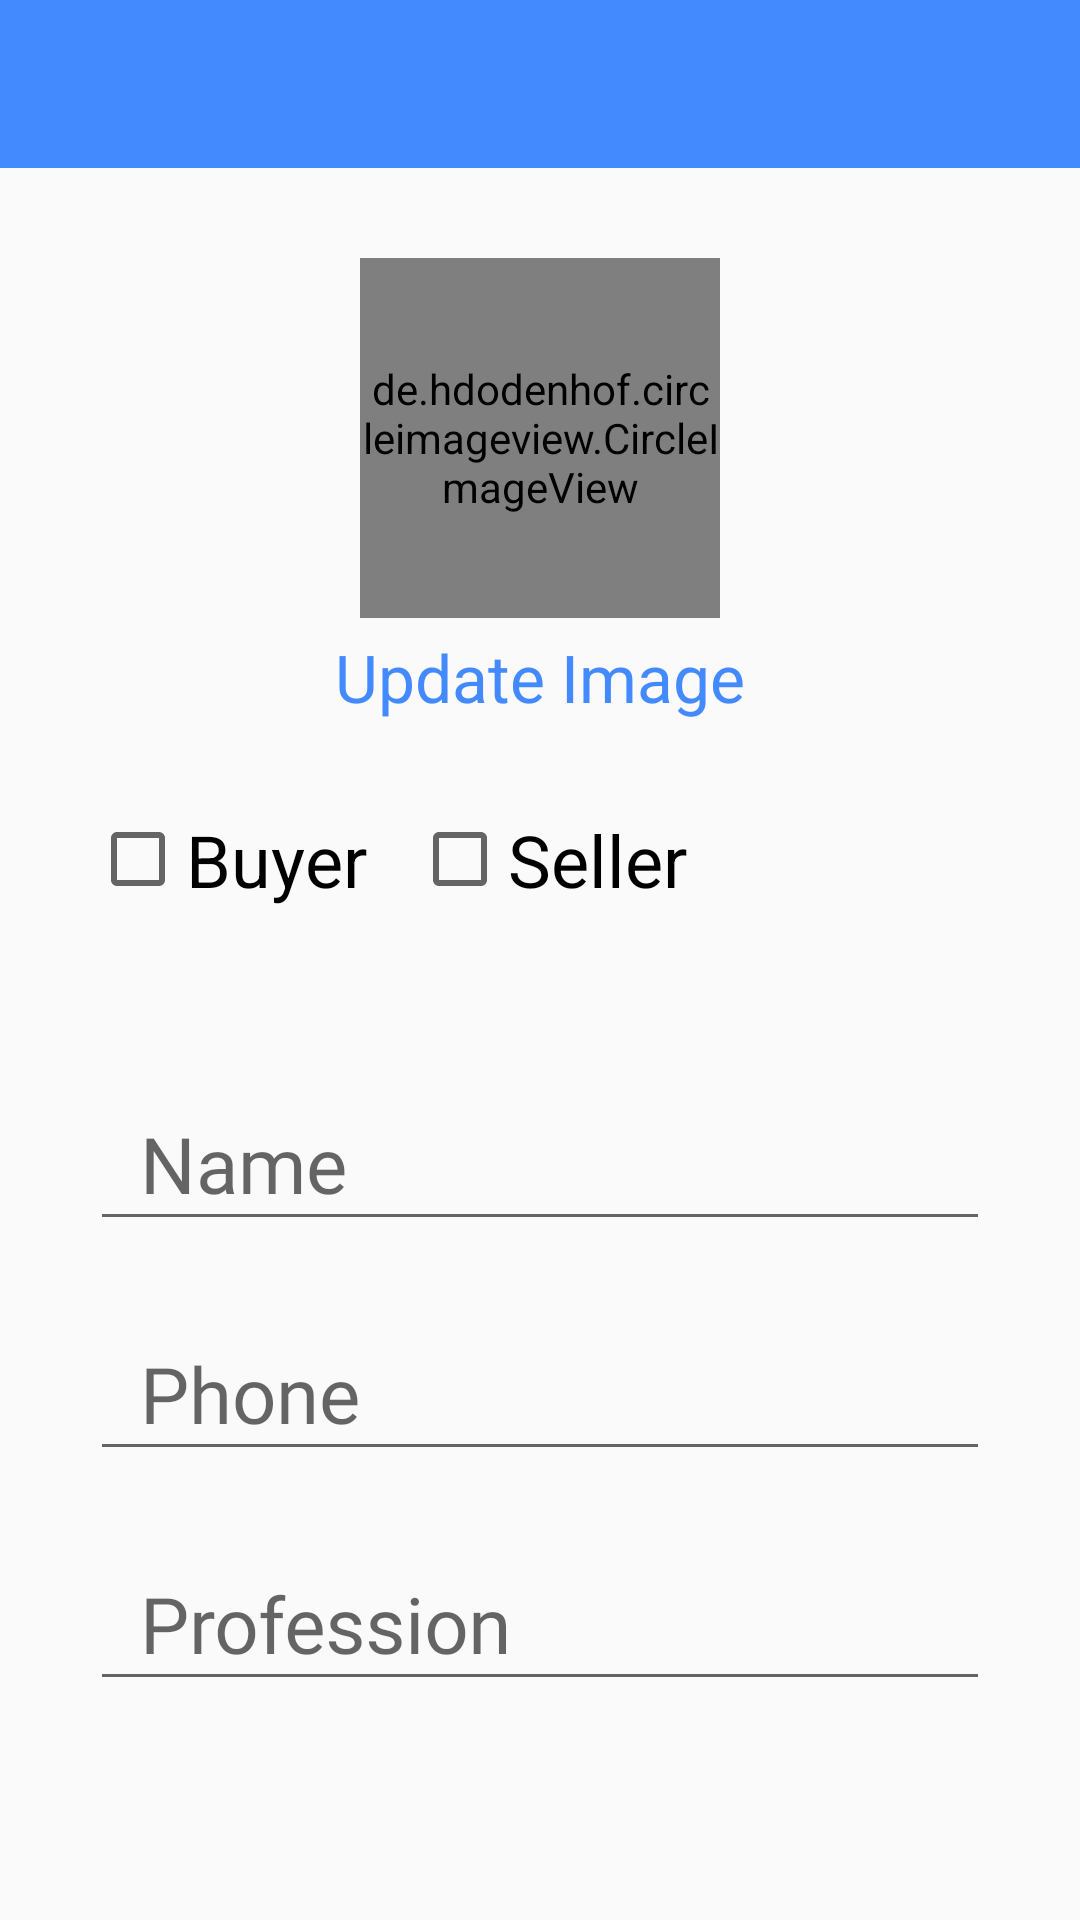

Write the Android layout XML for this screen, with the resource values it uses.
<!-- AndroidManifest.xml: activity theme Theme.AppCompat.DayNight.NoActionBar -->
<!-- res/layout/activity_cus_profile.xml -->
<?xml version="1.0" encoding="utf-8"?>
<RelativeLayout xmlns:android="http://schemas.android.com/apk/res/android"
    xmlns:app="http://schemas.android.com/apk/res-auto"
    xmlns:tools="http://schemas.android.com/tools"
    android:layout_width="match_parent"
    android:layout_height="match_parent"
    tools:context=".CusProfileActivity">

    <com.google.android.material.appbar.AppBarLayout
        android:id="@+id/appBar"
        android:layout_width="match_parent"
        android:layout_height="wrap_content"
        android:background="@color/primary">

        <androidx.appcompat.widget.Toolbar
    android:layout_width="match_parent"
    android:layout_height="wrap_content">
        <RelativeLayout
            android:layout_width="match_parent"
            android:layout_height="wrap_content">


            <ImageView
                android:id="@+id/closePro"
                android:layout_width="wrap_content"
                android:layout_height="wrap_content"
                app:srcCompat="@drawable/close"
                android:layout_alignParentLeft="true"
                app:tint="@color/white" />

            <ImageView
                android:id="@+id/savePro"
                android:layout_width="wrap_content"
                android:layout_height="wrap_content"
                android:layout_alignParentRight="true"
                app:tint="@color/white"
                app:srcCompat="@drawable/save_edited_info" />
        </RelativeLayout>
</androidx.appcompat.widget.Toolbar>
    </com.google.android.material.appbar.AppBarLayout>

    <de.hdodenhof.circleimageview.CircleImageView
        xmlns:app="http://schemas.android.com/apk/res-auto"
        android:id="@+id/profile_image"
        android:layout_width="120dp"
        android:layout_height="120dp"
        android:src="@drawable/pro_img"
        android:layout_below="@+id/appBar"
        android:layout_marginTop="30dp"
        android:layout_centerHorizontal="true"
        app:civ_border_width="5dp"
        app:civ_border_color="#3F51B5"/>

    <TextView
        android:id="@+id/chngImgTxt"
        android:layout_width="wrap_content"
        android:layout_height="wrap_content"
        android:layout_below="@+id/profile_image"
        android:layout_centerHorizontal="true"
        android:layout_marginTop="5dp"
        android:textSize="22sp"
        android:text="Update Image"
        android:textColor="@color/primary"/>

    <RelativeLayout
        android:layout_width="match_parent"
        android:layout_height="wrap_content"
        android:layout_margin="30dp"
        android:layout_below="@+id/chngImgTxt">


        <CheckBox
            android:id="@+id/buyerCheck"
            android:layout_width="wrap_content"
            android:layout_height="wrap_content"
            android:layout_marginRight="15dp"
            android:textSize="24sp"
            android:text="Buyer" />

        <CheckBox
            android:id="@+id/sellerCheck"
            android:layout_width="wrap_content"
            android:layout_height="wrap_content"
            android:layout_toRightOf="@+id/buyerCheck"
            android:textSize="24sp"
            android:text="Seller" />

        <TextView
            android:id="@+id/stsTxt"
            android:layout_width="match_parent"
            android:layout_height="wrap_content"
            android:layout_below="@+id/buyerCheck"
            android:layout_marginTop="5dp"
            android:fontFamily="@font/andika"
            android:text=""
            android:textColor="#F44336"
            android:textSize="22sp" />


        <com.google.android.material.textfield.TextInputLayout
            android:id="@+id/float1"
            android:layout_width="match_parent"
            android:layout_height="wrap_content"
            android:layout_below="@+id/stsTxt"
            android:layout_marginTop="10dp"
            app:hintTextAppearance="@style/FloatingHintStyle">

            <EditText
                android:id="@+id/namePro"
                android:layout_width="match_parent"
                android:layout_height="wrap_content"
                android:fontFamily="@font/arbutus_slab"
                android:hint="  Name"
                android:inputType="text"
                android:textColor="@color/black"
                android:textSize="26sp" />
        </com.google.android.material.textfield.TextInputLayout>

        <com.google.android.material.textfield.TextInputLayout
            android:id="@+id/float2"
            android:layout_width="match_parent"
            android:layout_height="wrap_content"
            android:layout_below="@+id/float1"
            android:layout_marginTop="10dp"
            app:hintTextAppearance="@style/FloatingHintStyle">

            <EditText
                android:id="@+id/phonePro"
                android:layout_width="match_parent"
                android:layout_height="wrap_content"
                android:fontFamily="@font/arbutus_slab"
                android:hint="  Phone"
                android:inputType="phone"
                android:textColor="@color/black"
                android:textSize="26sp" />
        </com.google.android.material.textfield.TextInputLayout>

        <com.google.android.material.textfield.TextInputLayout
            android:id="@+id/float3"
            android:layout_width="match_parent"
            android:layout_height="wrap_content"
            android:layout_below="@+id/float2"
            android:layout_marginTop="10dp"
            app:hintTextAppearance="@style/FloatingHintStyle">

            <EditText
                android:id="@+id/professionPro"
                android:layout_width="match_parent"
                android:layout_height="wrap_content"
                android:fontFamily="@font/arbutus_slab"
                android:hint="  Profession"
                android:inputType="text"
                android:textColor="@color/black"
                android:textSize="26sp" />
        </com.google.android.material.textfield.TextInputLayout>

    </RelativeLayout>


</RelativeLayout>
<!-- resources referenced by this layout -->
<resources>
  <color name="black">#FF000000</color>
  <color name="primary">#448aff</color>
  <color name="white">#FFFFFFFF</color>
  <style name="FloatingHintStyle" parent="@android:style/TextAppearance">
          <item name="android:textColor">@color/colorAccent</item>
      </style>
  <color name="colorAccent">#83b9ff</color>
</resources>
